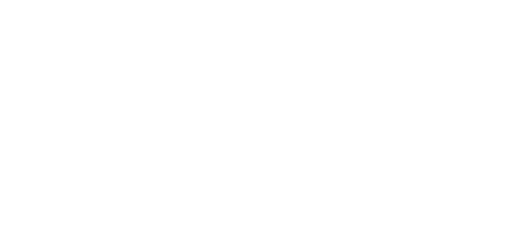
t = 0.00 s
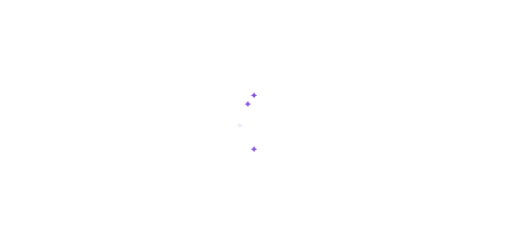
t = 0.83 s
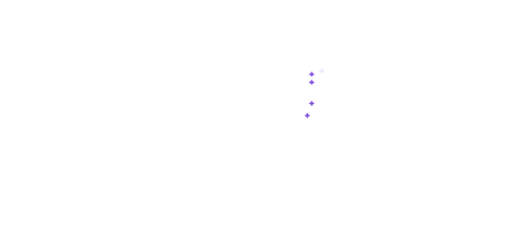
t = 1.67 s
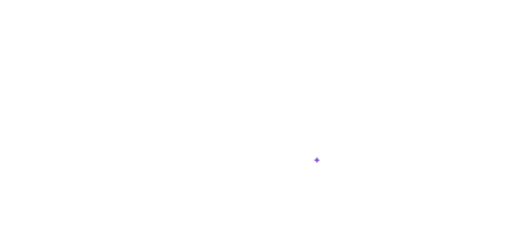
t = 2.50 s
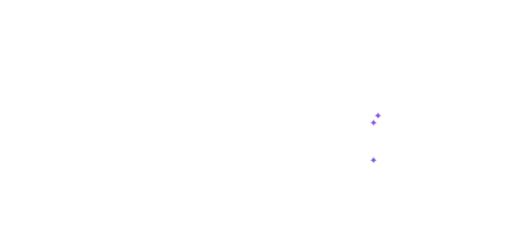
t = 3.33 s
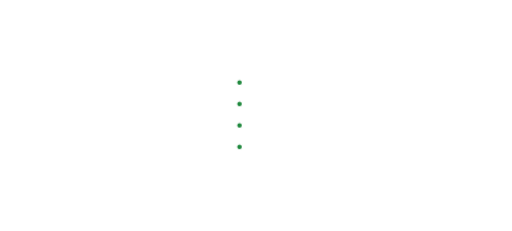
t = 4.17 s

The animated SVG that drew these frames (rendered in a browser with its animation timeline set to each time). Animation: 3 CSS @keyframes rules; one cycle of 5.00 s, repeats indefinitely.

<svg xmlns="http://www.w3.org/2000/svg" viewBox="0 0 1240 560" aria-hidden="true" focusable="false">
  <style>
    :root {
      --surface: #fff;
      --foreground: #1f2328;
      --muted: #656d76;
      --border: #d0d7de;
      --success: #1f883d;
      --attention: #bf8700;
      --accent: #8250df;
      --info: #0969da;
    }

    .sparkle {
      offset-path: var(--path);
      offset-anchor: 0 0;
      offset-rotate: 0deg;
      opacity: 0;
      fill: var(--accent);
      animation: dispatch 5s linear var(--delay) infinite;
    }

    .package-status {
      fill: var(--attention);
      stroke: var(--surface);
      stroke-width: 3;
      opacity: 0;
      animation: package-status 5s steps(1, end) infinite;
    }

    .report-update {
      display: none;
    }

    @keyframes dispatch {
      0% { offset-distance: 0%; opacity: 0; }
      0.5%, 7.5% { opacity: 1; }
      8%, 100% { offset-distance: 100%; opacity: 0; }
    }

    @keyframes package-status {
      0%, 3% { fill: var(--attention); opacity: 0; }
      4%, 11% { opacity: 1; }
      12%, 19% { opacity: 0; }
      20%, 27% { opacity: 1; }
      28%, 35% { opacity: 0; }
      36%, 43% { opacity: 1; }
      44%, 51% { opacity: 0; }
      52%, 59% { opacity: 1; }
      60%, 67% { opacity: 0; }
      68%, 75% { opacity: 1; }
      76%, 100% { fill: var(--success); opacity: 1; }
    }

    @keyframes report-update {
      0%, 76% { opacity: 0; }
      82%, 100% { opacity: 1; }
    }

    @media (prefers-color-scheme: dark) {
      :root {
        --surface: #161b22;
        --foreground: #f0f6fc;
        --muted: #8b949e;
        --border: #30363d;
        --success: #3fb950;
        --attention: #d29922;
        --accent: #a371f7;
        --info: #58a6ff;
      }
    }

    @media (prefers-reduced-motion: reduce) {
      .sparkle,
      .package-status,
      .report-update {
        display: none;
        animation: none;
      }
    }
  </style>

  <g>
    <g class="sparkle" style="--path:path('M580 200H615V184H630');--delay:.13s"><path transform="translate(-8 -8)" d="M7.53 1.282a.5.5 0 0 1 .94 0l.478 1.306a7.492 7.492 0 0 0 4.464 4.464l1.305.478a.5.5 0 0 1 0 .94l-1.305.478a7.492 7.492 0 0 0-4.464 4.464l-.478 1.305a.5.5 0 0 1-.94 0l-.478-1.305a7.492 7.492 0 0 0-4.464-4.464L1.282 8.47a.5.5 0 0 1 0-.94l1.306-.478a7.492 7.492 0 0 0 4.464-4.464Z"/></g>
    <g class="sparkle" style="--path:path('M580 200H615V280H630');--delay:.63s"><path transform="translate(-8 -8)" d="M7.53 1.282a.5.5 0 0 1 .94 0l.478 1.306a7.492 7.492 0 0 0 4.464 4.464l1.305.478a.5.5 0 0 1 0 .94l-1.305.478a7.492 7.492 0 0 0-4.464 4.464l-.478 1.305a.5.5 0 0 1-.94 0l-.478-1.305a7.492 7.492 0 0 0-4.464-4.464L1.282 8.47a.5.5 0 0 1 0-.94l1.306-.478a7.492 7.492 0 0 0 4.464-4.464Z"/></g>
    <g class="sparkle" style="--path:path('M580 200H615V376H630');--delay:1.13s"><path transform="translate(-8 -8)" d="M7.53 1.282a.5.5 0 0 1 .94 0l.478 1.306a7.492 7.492 0 0 0 4.464 4.464l1.305.478a.5.5 0 0 1 0 .94l-1.305.478a7.492 7.492 0 0 0-4.464 4.464l-.478 1.305a.5.5 0 0 1-.94 0l-.478-1.305a7.492 7.492 0 0 0-4.464-4.464L1.282 8.47a.5.5 0 0 1 0-.94l1.306-.478a7.492 7.492 0 0 0 4.464-4.464Z"/></g>
    <g class="sparkle" style="--path:path('M580 252H615V184H630');--delay:.23s"><path transform="translate(-8 -8)" d="M7.53 1.282a.5.5 0 0 1 .94 0l.478 1.306a7.492 7.492 0 0 0 4.464 4.464l1.305.478a.5.5 0 0 1 0 .94l-1.305.478a7.492 7.492 0 0 0-4.464 4.464l-.478 1.305a.5.5 0 0 1-.94 0l-.478-1.305a7.492 7.492 0 0 0-4.464-4.464L1.282 8.47a.5.5 0 0 1 0-.94l1.306-.478a7.492 7.492 0 0 0 4.464-4.464Z"/></g>
    <g class="sparkle" style="--path:path('M580 252H615V280H630');--delay:.73s"><path transform="translate(-8 -8)" d="M7.53 1.282a.5.5 0 0 1 .94 0l.478 1.306a7.492 7.492 0 0 0 4.464 4.464l1.305.478a.5.5 0 0 1 0 .94l-1.305.478a7.492 7.492 0 0 0-4.464 4.464l-.478 1.305a.5.5 0 0 1-.94 0l-.478-1.305a7.492 7.492 0 0 0-4.464-4.464L1.282 8.47a.5.5 0 0 1 0-.94l1.306-.478a7.492 7.492 0 0 0 4.464-4.464Z"/></g>
    <g class="sparkle" style="--path:path('M580 252H615V376H630');--delay:1.23s"><path transform="translate(-8 -8)" d="M7.53 1.282a.5.5 0 0 1 .94 0l.478 1.306a7.492 7.492 0 0 0 4.464 4.464l1.305.478a.5.5 0 0 1 0 .94l-1.305.478a7.492 7.492 0 0 0-4.464 4.464l-.478 1.305a.5.5 0 0 1-.94 0l-.478-1.305a7.492 7.492 0 0 0-4.464-4.464L1.282 8.47a.5.5 0 0 1 0-.94l1.306-.478a7.492 7.492 0 0 0 4.464-4.464Z"/></g>
    <g class="sparkle" style="--path:path('M580 304H615V184H630');--delay:.33s"><path transform="translate(-8 -8)" d="M7.53 1.282a.5.5 0 0 1 .94 0l.478 1.306a7.492 7.492 0 0 0 4.464 4.464l1.305.478a.5.5 0 0 1 0 .94l-1.305.478a7.492 7.492 0 0 0-4.464 4.464l-.478 1.305a.5.5 0 0 1-.94 0l-.478-1.305a7.492 7.492 0 0 0-4.464-4.464L1.282 8.47a.5.5 0 0 1 0-.94l1.306-.478a7.492 7.492 0 0 0 4.464-4.464Z"/></g>
    <g class="sparkle" style="--path:path('M580 304H615V280H630');--delay:.83s"><path transform="translate(-8 -8)" d="M7.53 1.282a.5.5 0 0 1 .94 0l.478 1.306a7.492 7.492 0 0 0 4.464 4.464l1.305.478a.5.5 0 0 1 0 .94l-1.305.478a7.492 7.492 0 0 0-4.464 4.464l-.478 1.305a.5.5 0 0 1-.94 0l-.478-1.305a7.492 7.492 0 0 0-4.464-4.464L1.282 8.47a.5.5 0 0 1 0-.94l1.306-.478a7.492 7.492 0 0 0 4.464-4.464Z"/></g>
    <g class="sparkle" style="--path:path('M580 304H615V376H630');--delay:.53s"><path transform="translate(-8 -8)" d="M7.53 1.282a.5.5 0 0 1 .94 0l.478 1.306a7.492 7.492 0 0 0 4.464 4.464l1.305.478a.5.5 0 0 1 0 .94l-1.305.478a7.492 7.492 0 0 0-4.464 4.464l-.478 1.305a.5.5 0 0 1-.94 0l-.478-1.305a7.492 7.492 0 0 0-4.464-4.464L1.282 8.47a.5.5 0 0 1 0-.94l1.306-.478a7.492 7.492 0 0 0 4.464-4.464Z"/></g>
    <g class="sparkle" style="--path:path('M580 356H615V184H630');--delay:.43s"><path transform="translate(-8 -8)" d="M7.53 1.282a.5.5 0 0 1 .94 0l.478 1.306a7.492 7.492 0 0 0 4.464 4.464l1.305.478a.5.5 0 0 1 0 .94l-1.305.478a7.492 7.492 0 0 0-4.464 4.464l-.478 1.305a.5.5 0 0 1-.94 0l-.478-1.305a7.492 7.492 0 0 0-4.464-4.464L1.282 8.47a.5.5 0 0 1 0-.94l1.306-.478a7.492 7.492 0 0 0 4.464-4.464Z"/></g>
    <g class="sparkle" style="--path:path('M580 356H615V280H630');--delay:.93s"><path transform="translate(-8 -8)" d="M7.53 1.282a.5.5 0 0 1 .94 0l.478 1.306a7.492 7.492 0 0 0 4.464 4.464l1.305.478a.5.5 0 0 1 0 .94l-1.305.478a7.492 7.492 0 0 0-4.464 4.464l-.478 1.305a.5.5 0 0 1-.94 0l-.478-1.305a7.492 7.492 0 0 0-4.464-4.464L1.282 8.47a.5.5 0 0 1 0-.94l1.306-.478a7.492 7.492 0 0 0 4.464-4.464Z"/></g>
    <g class="sparkle" style="--path:path('M580 356H615V376H630');--delay:1.03s"><path transform="translate(-8 -8)" d="M7.53 1.282a.5.5 0 0 1 .94 0l.478 1.306a7.492 7.492 0 0 0 4.464 4.464l1.305.478a.5.5 0 0 1 0 .94l-1.305.478a7.492 7.492 0 0 0-4.464 4.464l-.478 1.305a.5.5 0 0 1-.94 0l-.478-1.305a7.492 7.492 0 0 0-4.464-4.464L1.282 8.47a.5.5 0 0 1 0-.94l1.306-.478a7.492 7.492 0 0 0 4.464-4.464Z"/></g>

    <g class="sparkle" style="--path:path('M730 184H755V172H780');--delay:1.27s"><path transform="translate(-8 -8)" d="M7.53 1.282a.5.5 0 0 1 .94 0l.478 1.306a7.492 7.492 0 0 0 4.464 4.464l1.305.478a.5.5 0 0 1 0 .94l-1.305.478a7.492 7.492 0 0 0-4.464 4.464l-.478 1.305a.5.5 0 0 1-.94 0l-.478-1.305a7.492 7.492 0 0 0-4.464-4.464L1.282 8.47a.5.5 0 0 1 0-.94l1.306-.478a7.492 7.492 0 0 0 4.464-4.464Z"/></g>
    <g class="sparkle" style="--path:path('M730 184H755V244H780');--delay:1.52s"><path transform="translate(-8 -8)" d="M7.53 1.282a.5.5 0 0 1 .94 0l.478 1.306a7.492 7.492 0 0 0 4.464 4.464l1.305.478a.5.5 0 0 1 0 .94l-1.305.478a7.492 7.492 0 0 0-4.464 4.464l-.478 1.305a.5.5 0 0 1-.94 0l-.478-1.305a7.492 7.492 0 0 0-4.464-4.464L1.282 8.47a.5.5 0 0 1 0-.94l1.306-.478a7.492 7.492 0 0 0 4.464-4.464Z"/></g>
    <g class="sparkle" style="--path:path('M730 184H755V316H780');--delay:1.77s"><path transform="translate(-8 -8)" d="M7.53 1.282a.5.5 0 0 1 .94 0l.478 1.306a7.492 7.492 0 0 0 4.464 4.464l1.305.478a.5.5 0 0 1 0 .94l-1.305.478a7.492 7.492 0 0 0-4.464 4.464l-.478 1.305a.5.5 0 0 1-.94 0l-.478-1.305a7.492 7.492 0 0 0-4.464-4.464L1.282 8.47a.5.5 0 0 1 0-.94l1.306-.478a7.492 7.492 0 0 0 4.464-4.464Z"/></g>
    <g class="sparkle" style="--path:path('M730 184H755V388H780');--delay:2.02s"><path transform="translate(-8 -8)" d="M7.53 1.282a.5.5 0 0 1 .94 0l.478 1.306a7.492 7.492 0 0 0 4.464 4.464l1.305.478a.5.5 0 0 1 0 .94l-1.305.478a7.492 7.492 0 0 0-4.464 4.464l-.478 1.305a.5.5 0 0 1-.94 0l-.478-1.305a7.492 7.492 0 0 0-4.464-4.464L1.282 8.47a.5.5 0 0 1 0-.94l1.306-.478a7.492 7.492 0 0 0 4.464-4.464Z"/></g>
    <g class="sparkle" style="--path:path('M730 280H755V172H780');--delay:1.35s"><path transform="translate(-8 -8)" d="M7.53 1.282a.5.5 0 0 1 .94 0l.478 1.306a7.492 7.492 0 0 0 4.464 4.464l1.305.478a.5.5 0 0 1 0 .94l-1.305.478a7.492 7.492 0 0 0-4.464 4.464l-.478 1.305a.5.5 0 0 1-.94 0l-.478-1.305a7.492 7.492 0 0 0-4.464-4.464L1.282 8.47a.5.5 0 0 1 0-.94l1.306-.478a7.492 7.492 0 0 0 4.464-4.464Z"/></g>
    <g class="sparkle" style="--path:path('M730 280H755V244H780');--delay:1.60s"><path transform="translate(-8 -8)" d="M7.53 1.282a.5.5 0 0 1 .94 0l.478 1.306a7.492 7.492 0 0 0 4.464 4.464l1.305.478a.5.5 0 0 1 0 .94l-1.305.478a7.492 7.492 0 0 0-4.464 4.464l-.478 1.305a.5.5 0 0 1-.94 0l-.478-1.305a7.492 7.492 0 0 0-4.464-4.464L1.282 8.47a.5.5 0 0 1 0-.94l1.306-.478a7.492 7.492 0 0 0 4.464-4.464Z"/></g>
    <g class="sparkle" style="--path:path('M730 280H755V316H780');--delay:1.85s"><path transform="translate(-8 -8)" d="M7.53 1.282a.5.5 0 0 1 .94 0l.478 1.306a7.492 7.492 0 0 0 4.464 4.464l1.305.478a.5.5 0 0 1 0 .94l-1.305.478a7.492 7.492 0 0 0-4.464 4.464l-.478 1.305a.5.5 0 0 1-.94 0l-.478-1.305a7.492 7.492 0 0 0-4.464-4.464L1.282 8.47a.5.5 0 0 1 0-.94l1.306-.478a7.492 7.492 0 0 0 4.464-4.464Z"/></g>
    <g class="sparkle" style="--path:path('M730 280H755V388H780');--delay:2.10s"><path transform="translate(-8 -8)" d="M7.53 1.282a.5.5 0 0 1 .94 0l.478 1.306a7.492 7.492 0 0 0 4.464 4.464l1.305.478a.5.5 0 0 1 0 .94l-1.305.478a7.492 7.492 0 0 0-4.464 4.464l-.478 1.305a.5.5 0 0 1-.94 0l-.478-1.305a7.492 7.492 0 0 0-4.464-4.464L1.282 8.47a.5.5 0 0 1 0-.94l1.306-.478a7.492 7.492 0 0 0 4.464-4.464Z"/></g>
    <g class="sparkle" style="--path:path('M730 376H755V172H780');--delay:1.43s"><path transform="translate(-8 -8)" d="M7.53 1.282a.5.5 0 0 1 .94 0l.478 1.306a7.492 7.492 0 0 0 4.464 4.464l1.305.478a.5.5 0 0 1 0 .94l-1.305.478a7.492 7.492 0 0 0-4.464 4.464l-.478 1.305a.5.5 0 0 1-.94 0l-.478-1.305a7.492 7.492 0 0 0-4.464-4.464L1.282 8.47a.5.5 0 0 1 0-.94l1.306-.478a7.492 7.492 0 0 0 4.464-4.464Z"/></g>
    <g class="sparkle" style="--path:path('M730 376H755V244H780');--delay:1.68s"><path transform="translate(-8 -8)" d="M7.53 1.282a.5.5 0 0 1 .94 0l.478 1.306a7.492 7.492 0 0 0 4.464 4.464l1.305.478a.5.5 0 0 1 0 .94l-1.305.478a7.492 7.492 0 0 0-4.464 4.464l-.478 1.305a.5.5 0 0 1-.94 0l-.478-1.305a7.492 7.492 0 0 0-4.464-4.464L1.282 8.47a.5.5 0 0 1 0-.94l1.306-.478a7.492 7.492 0 0 0 4.464-4.464Z"/></g>
    <g class="sparkle" style="--path:path('M730 376H755V316H780');--delay:1.93s"><path transform="translate(-8 -8)" d="M7.53 1.282a.5.5 0 0 1 .94 0l.478 1.306a7.492 7.492 0 0 0 4.464 4.464l1.305.478a.5.5 0 0 1 0 .94l-1.305.478a7.492 7.492 0 0 0-4.464 4.464l-.478 1.305a.5.5 0 0 1-.94 0l-.478-1.305a7.492 7.492 0 0 0-4.464-4.464L1.282 8.47a.5.5 0 0 1 0-.94l1.306-.478a7.492 7.492 0 0 0 4.464-4.464Z"/></g>
    <g class="sparkle" style="--path:path('M730 376H755V388H780');--delay:2.18s"><path transform="translate(-8 -8)" d="M7.53 1.282a.5.5 0 0 1 .94 0l.478 1.306a7.492 7.492 0 0 0 4.464 4.464l1.305.478a.5.5 0 0 1 0 .94l-1.305.478a7.492 7.492 0 0 0-4.464 4.464l-.478 1.305a.5.5 0 0 1-.94 0l-.478-1.305a7.492 7.492 0 0 0-4.464-4.464L1.282 8.47a.5.5 0 0 1 0-.94l1.306-.478a7.492 7.492 0 0 0 4.464-4.464Z"/></g>

    <g class="sparkle" style="--path:path('M880 172H905V280H930');--delay:2.87s"><path transform="translate(-8 -8)" d="M7.53 1.282a.5.5 0 0 1 .94 0l.478 1.306a7.492 7.492 0 0 0 4.464 4.464l1.305.478a.5.5 0 0 1 0 .94l-1.305.478a7.492 7.492 0 0 0-4.464 4.464l-.478 1.305a.5.5 0 0 1-.94 0l-.478-1.305a7.492 7.492 0 0 0-4.464-4.464L1.282 8.47a.5.5 0 0 1 0-.94l1.306-.478a7.492 7.492 0 0 0 4.464-4.464Z"/></g>
    <g class="sparkle" style="--path:path('M880 244H905V280H930');--delay:3s"><path transform="translate(-8 -8)" d="M7.53 1.282a.5.5 0 0 1 .94 0l.478 1.306a7.492 7.492 0 0 0 4.464 4.464l1.305.478a.5.5 0 0 1 0 .94l-1.305.478a7.492 7.492 0 0 0-4.464 4.464l-.478 1.305a.5.5 0 0 1-.94 0l-.478-1.305a7.492 7.492 0 0 0-4.464-4.464L1.282 8.47a.5.5 0 0 1 0-.94l1.306-.478a7.492 7.492 0 0 0 4.464-4.464Z"/></g>
    <g class="sparkle" style="--path:path('M880 316H905V280H930');--delay:3.13s"><path transform="translate(-8 -8)" d="M7.53 1.282a.5.5 0 0 1 .94 0l.478 1.306a7.492 7.492 0 0 0 4.464 4.464l1.305.478a.5.5 0 0 1 0 .94l-1.305.478a7.492 7.492 0 0 0-4.464 4.464l-.478 1.305a.5.5 0 0 1-.94 0l-.478-1.305a7.492 7.492 0 0 0-4.464-4.464L1.282 8.47a.5.5 0 0 1 0-.94l1.306-.478a7.492 7.492 0 0 0 4.464-4.464Z"/></g>
    <g class="sparkle" style="--path:path('M880 388H905V280H930');--delay:3.27s"><path transform="translate(-8 -8)" d="M7.53 1.282a.5.5 0 0 1 .94 0l.478 1.306a7.492 7.492 0 0 0 4.464 4.464l1.305.478a.5.5 0 0 1 0 .94l-1.305.478a7.492 7.492 0 0 0-4.464 4.464l-.478 1.305a.5.5 0 0 1-.94 0l-.478-1.305a7.492 7.492 0 0 0-4.464-4.464L1.282 8.47a.5.5 0 0 1 0-.94l1.306-.478a7.492 7.492 0 0 0 4.464-4.464Z"/></g>
  </g>

  <g>
    <circle class="package-status" cx="580" cy="200" r="7"/>
    <circle class="package-status" cx="580" cy="252" r="7"/>
    <circle class="package-status" cx="580" cy="304" r="7"/>
    <circle class="package-status" cx="580" cy="356" r="7"/>
  </g>

  <g class="report-update" transform="translate(930 144)" font-family="-apple-system,BlinkMacSystemFont,Segoe UI,sans-serif">
    <rect width="274" height="272" rx="6" fill="var(--surface)" stroke="var(--border)"/>
    <text x="16" y="32" fill="var(--muted)" font-size="8" font-weight="700">REPORT EXCERPT</text>
    <text x="258" y="32" fill="var(--muted)" text-anchor="end" font-size="8" font-weight="700">2026-08-27 07:07:56 UTC</text>
    <text x="16" y="54" fill="var(--foreground)" font-size="13" font-weight="600">Execution health</text>
    <path d="M16 63H258" fill="none" stroke="var(--border)"/>
    <text x="16" y="81" fill="var(--muted)" font-size="8" font-weight="700">RUNS · 24H</text>
    <text x="16" y="100" fill="var(--foreground)" font-size="15" font-weight="700">748</text>
    <text x="146" y="81" fill="var(--muted)" font-size="8" font-weight="700">FAILURE RATE</text>
    <text x="146" y="100" fill="var(--success)" font-size="15" font-weight="700">0.0%</text>
    <rect x="16" y="112" width="242" height="7" rx="3.5" fill="var(--border)"/>
    <path d="M19.5 115.5H246" fill="none" stroke="var(--success)" stroke-width="7" stroke-linecap="round"/>
    <path d="M246 115.5H254.5" fill="none" stroke="var(--attention)" stroke-width="7" stroke-linecap="round"/>
    <text x="16" y="142" fill="var(--muted)" font-size="8" font-weight="700">VALUE OVER TIME</text>
    <g fill="none" stroke="var(--border)" stroke-width=".7" opacity=".7">
      <path d="M16 166H258M16 190H258M16 214H258M16 238H258"/>
      <path d="M76 158V244M137 158V244M198 158V244"/>
    </g>
    <path d="M44 158V244" fill="none" stroke="var(--accent)" stroke-width="1.5" stroke-dasharray="3 2"/>
    <text x="48" y="165" fill="var(--accent)" font-size="8" font-weight="700">ADOPTED</text>
    <path d="M16 224L36 227L56 204L76 209L97 193L117 199L137 175L157 193L178 171L198 179L218 174L238 181L258 163" fill="none" stroke="var(--success)" stroke-width="2" stroke-linecap="round" stroke-linejoin="round"/>
    <path d="M16 184L36 206L56 211L76 225L97 240L117 221L137 200L157 237L178 216L198 232L218 210L238 226L258 204" fill="none" stroke="var(--info)" stroke-width="2" stroke-linecap="round" stroke-linejoin="round"/>
  </g>
</svg>
